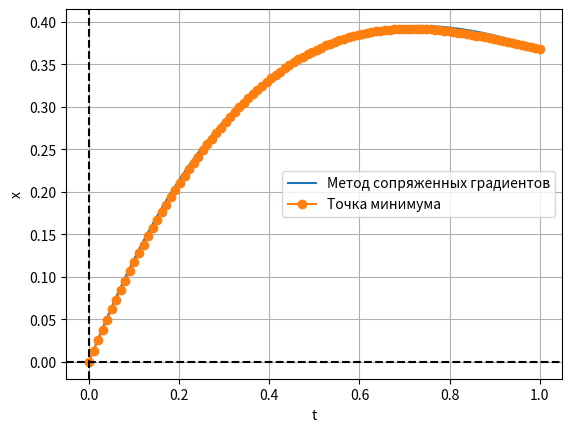

Reproduce this figure in Python.
import numpy as np
import matplotlib.pyplot as plot
import math

# Коэффициенты
CoefficientsA = [0.0, -1, 1.5, 0.5, 0.5]
CheckCoefficients = 4

# Вариант 6
FirstX = 0
SecondX = 1 / math.e
FirstT = 0
SecondT = 1

# Погрешность
E = 0.01
H = 0.2


# Функция экстремали
def functionX(t):
    return (math.pow(math.e, -t) + (1 + math.e) * t * math.pow(math.e, -t) - 1) / 2


# Пробная функция w0
def functionW0(t):
    return t / math.e


# Производная пробной функции
def functionW0Derivative():
    return 1 / math.e


# Переключатель между пробными функциями
def functionWX(Coefficients, t):
    if CheckCoefficients == 2:
        return functionW2(Coefficients, t)
    elif CheckCoefficients == 3:
        return functionW3(Coefficients, t)
    else:
        return functionW4(Coefficients, t)


# Переключатель между производными пробных функций
def functionWXDerivative(Coefficients, t):
    if CheckCoefficients == 2:
        return functionW2Derivative(Coefficients, t)
    elif CheckCoefficients == 3:
        return functionW3Derivative(Coefficients, t)
    else:
        return functionW4Derivative(Coefficients, t)


# Пробная функция с двумя коэффициентами
def functionW2(Coefficients, t):
    return Coefficients[1] * (t ** 1) * (t / math.e - 1 / math.e) + Coefficients[2] * (t ** 2) * (
            t / math.e - 1 / math.e) + functionW0(t)


# Пробная функция с тремя коэффициентами
def functionW3(Coefficients, t):
    return CoefficientsA[1] * (t ** 1) * (t / math.e - 1 / math.e) + \
           Coefficients[2] * (t ** 2) * (t / math.e - 1 / math.e) + \
           Coefficients[3] * (t ** 3) * (t / math.e - 1 / math.e) + functionW0(t)


# Пробная функция с четыремя коэффициентами
def functionW4(Coefficients, t):
    return Coefficients[1] * (t ** 1) * (t / math.e - 1 / math.e) + \
           Coefficients[2] * (t ** 2) * (t / math.e - 1 / math.e) + \
           Coefficients[3] * (t ** 3) * (t / math.e - 1 / math.e) + \
           Coefficients[4] * (t ** 4) * (t / math.e - 1 / math.e) + functionW0(t)


# Производная пробной функции с двумя коэффициентами
def functionW2Derivative(Coefficients, t):
    return Coefficients[1] * ((1 + 1) * (t ** 1) / math.e - 1 * (t ** (1 - 1) / math.e)) + \
           Coefficients[2] * ((2 + 1) * (t ** 2) / math.e - 2 * (t ** (2 - 1) / math.e)) + \
           functionW0Derivative()


# Производная пробной функции с тремя коэффициентами
def functionW3Derivative(Coefficients, t):
    return Coefficients[1] * ((1 + 1) * (t ** 1) / math.e - 1 * (t ** (1 - 1) / math.e)) + \
           Coefficients[2] * ((2 + 1) * (t ** 2) / math.e - 2 * (t ** (2 - 1) / math.e)) + \
           Coefficients[3] * ((3 + 1) * (t ** 3) / math.e - 3 * (t ** (3 - 1) / math.e)) + functionW0Derivative()


# Производная пробной функции с четыремя коэффициентами
def functionW4Derivative(Coefficients, t):
    return Coefficients[1] * ((1 + 1) * (t ** 1) / math.e - 1 * (t ** (1 - 1) / math.e)) + \
           Coefficients[2] * ((2 + 1) * (t ** 2) / math.e - 2 * (t ** (2 - 1) / math.e)) + \
           Coefficients[3] * ((3 + 1) * (t ** 3) / math.e - 3 * (t ** (3 - 1) / math.e)) + \
           Coefficients[4] * ((4 + 1) * (t ** 4) / math.e - 4 * (t ** (4 - 1) / math.e)) + functionW0Derivative()


# Метод прямоугольников
def MethodRectangle(C):
    h = H
    a = FirstT
    n = (SecondT - FirstT) / h
    sumIntegral = 0.0
    for i in range(int(n)):
        x = a + i * h
        if (i == 0) | (i == n):
            sumIntegral = sumIntegral + functionWX(C, x)
        elif i % 2 == 0:
            sumIntegral = sumIntegral + (2 * functionWX(C, x))
        else:
            sumIntegral = sumIntegral + (4 * functionWX(C, x))
    return sumIntegral * h / 3


def MethodRitz():
    # Запоминаем начальные приближения
    coefficients = CoefficientsA

    # Считаем интеграл с начальными приближениями коэффициентов методом прямоугольников
    integralPrev = MethodRectangle(coefficients)

    # Указатель на коэффициент
    i = 1

    # Направления изменения коэффициентов
    move = -1

    while True:

        # Шаг изменения коэффициента
        h = 0.27

        # Вспомогательная переменная для отслеживания интеграла
        distancePrev = 0

        while True:

            coefficients[i] = coefficients[i] + move * h
            integralNext = MethodRectangle(coefficients)
            distanceNext = math.fabs(integralNext - integralPrev)

            # Условия выхода из 2го цикла
            if math.fabs(integralNext - integralPrev) < E:
                break

            # Если предыдущий интеграл больше найденного,то остаемся в этом направлении изменения коэффициентов
            elif integralPrev > integralNext:
                move = 1
            # Иначе меняем направление
            else:
                move = -1

            # Отслеживание интеграла
            if distancePrev == 0:
                distanceNext = distancePrev
            if distanceNext > distancePrev:
                move = move * -1

            # Изменения необходимые для того чтобы не зациклилось
            h = h * 0.92
            integralPrev = integralNext

        # Увеличиваем указатель на 1
        i = i + 1
        # Условия выхода из 1го цикла
        if i == CheckCoefficients + 1:
            break
    return [coefficients]


# Отрисовщик
def plotCreator(Coefficients):
    # Массивы для отрисовки экстремали из уравнения Эйлера
    tArray = np.linspace(FirstT, SecondT, 100)
    xArray = [functionX(i) for i in tArray]

    # Массив для отрисовки экстремали полученной методом Ритца
    xResultArray = [functionWX(Coefficients, i) for i in tArray]

    plot.plot(tArray, xArray, tArray, xResultArray, "-o")
    plot.axhline(0, color='black', linestyle='--')
    plot.axvline(0, color='black', linestyle='--')
    plot.grid(True)
    plot.xlabel('t')
    plot.ylabel('x')
    plot.legend(['Метод сопряженных градиентов', "Точка минимума"])
    plot.show()


if __name__ == '__main__':
    list_out = MethodRitz()  # Запуск алгоритма метода Ритца, list_out - выходные результаты метода
    coefficients = list_out[0]  # Так как мы ищем коэффициенты, то нас интересуют именно они

    # Для красоты вывода
    print("Количество коэффициентов:", CheckCoefficients)
    if CheckCoefficients >= 2:
        print("Коэффициент 1 :", coefficients[1])
        print("Коэффициент 2 :", coefficients[2])
    if CheckCoefficients >= 3:
        print("Коэффициент 3 :", coefficients[3])
    if CheckCoefficients >= 4:
        print("Коэффициент 4 :", coefficients[4])

    # Запуск отрисовщика
    plotCreator(coefficients)
